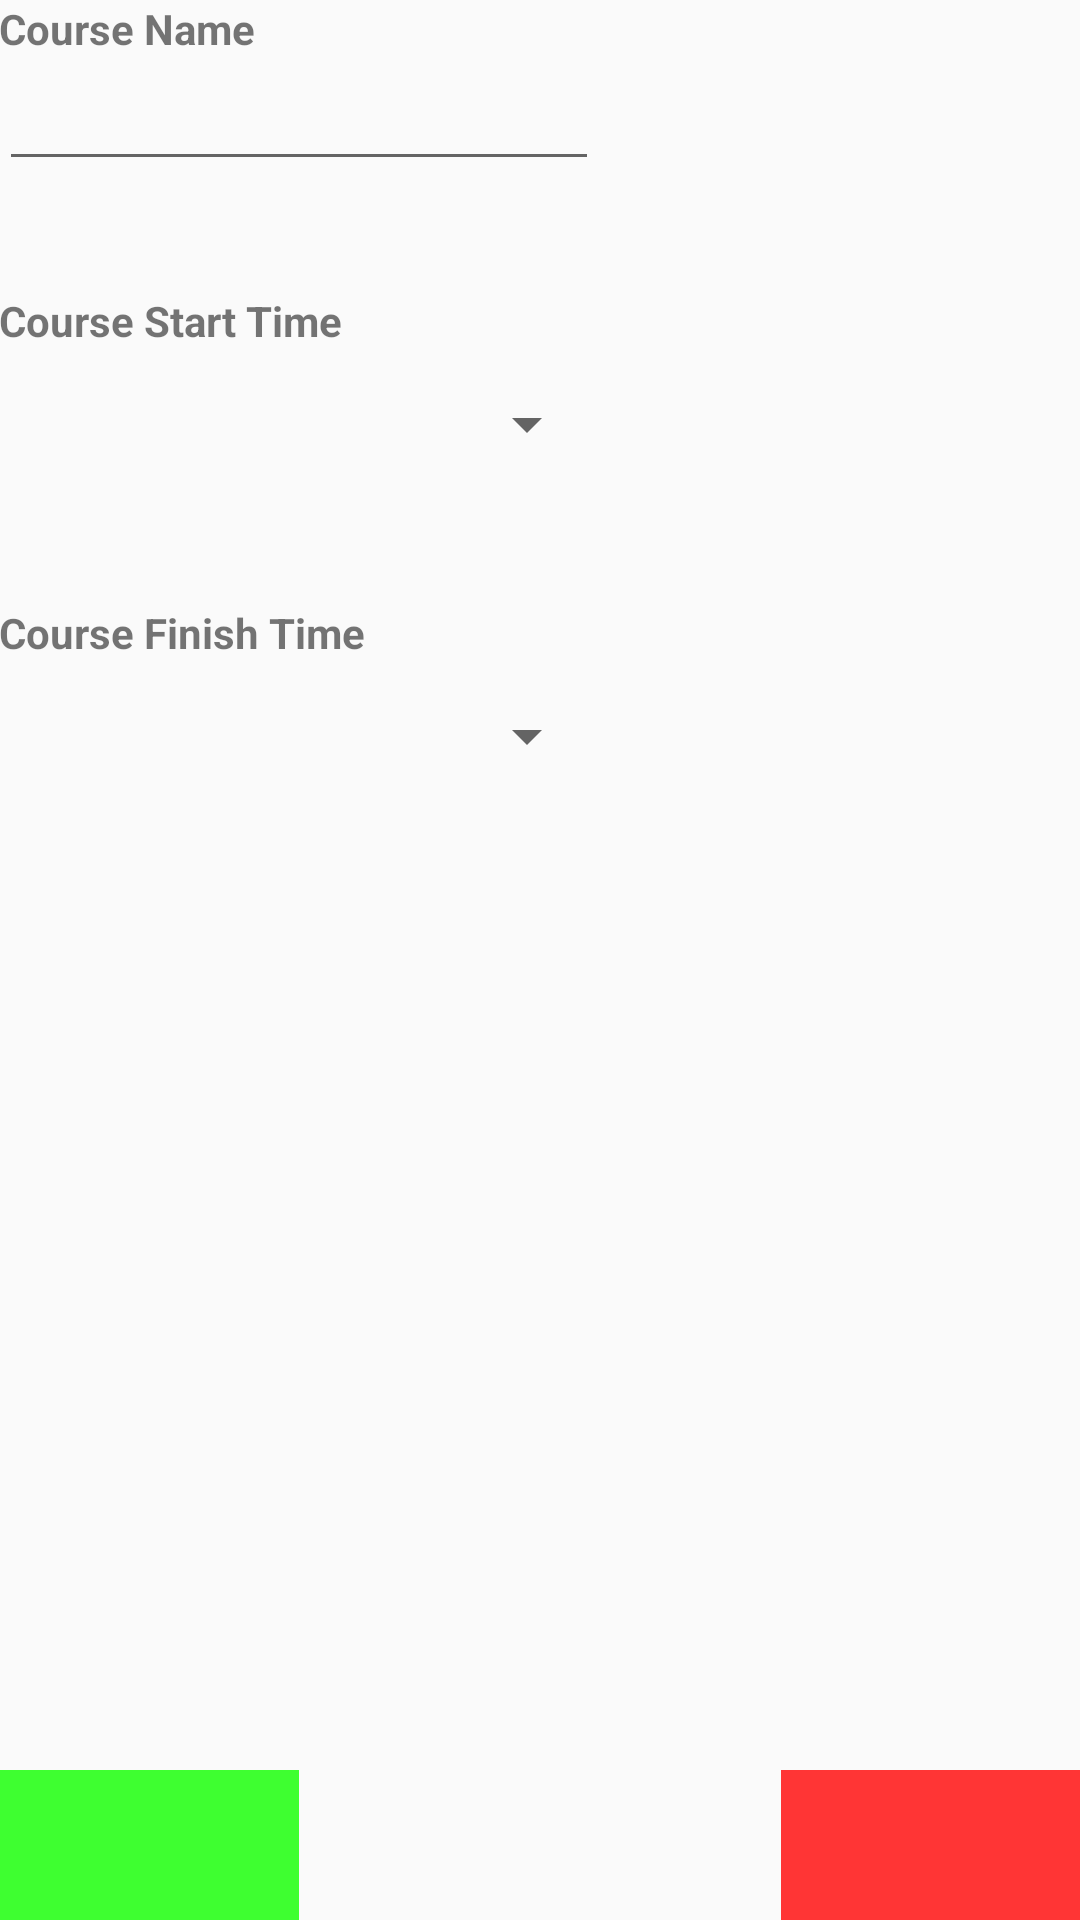

This screen was rendered from an Android layout file. Write that file and the resources it references.
<!-- AndroidManifest.xml: application theme AppTheme -->
<!-- res/layout/activity_add_course.xml -->
<?xml version="1.0" encoding="utf-8"?>
<RelativeLayout xmlns:android="http://schemas.android.com/apk/res/android"
    xmlns:tools="http://schemas.android.com/tools"
    android:layout_width="match_parent"
    android:layout_height="match_parent"
    android:paddingBottom="@dimen/activity_vertical_margin"
    android:paddingLeft="@dimen/activity_horizontal_margin"
    android:paddingRight="@dimen/activity_horizontal_margin"
    android:paddingTop="@dimen/activity_vertical_margin"
    tools:context="com.ue.smarttimetable.AddCourseActivity">

    <TextView
        android:layout_width="wrap_content"
        android:layout_height="wrap_content"
        android:textAppearance="?android:attr/textAppearanceSmall"
        android:text="@string/title_course_name"
        android:id="@+id/textViewCourseName"
        android:layout_alignParentTop="true"
        android:layout_alignParentLeft="true"
        android:layout_alignParentStart="true"
        android:textStyle="bold" />

    <EditText
        android:layout_width="200dp"
        android:layout_height="wrap_content"
        android:id="@+id/editTextCourseName"
        android:layout_below="@+id/textViewCourseName"
        android:layout_alignParentLeft="true"
        android:layout_alignParentStart="true"
        android:inputType="textCapWords" />

    <TextView
        android:layout_width="wrap_content"
        android:layout_height="wrap_content"
        android:textAppearance="?android:attr/textAppearanceSmall"
        android:text="@string/title_course_start_time"
        android:id="@+id/textViewCourseStartTime"
        android:layout_marginTop="37dp"
        android:layout_below="@+id/editTextCourseName"
        android:layout_alignParentLeft="true"
        android:layout_alignParentStart="true"
        android:textStyle="bold" />

    <TextView
        android:layout_width="wrap_content"
        android:layout_height="wrap_content"
        android:textAppearance="?android:attr/textAppearanceSmall"
        android:text="@string/title_course_finish_time"
        android:id="@+id/textViewCourseFinishTime"
        android:textStyle="bold"
        android:layout_below="@+id/spinnerCourseStartTime"
        android:layout_alignParentLeft="true"
        android:layout_alignParentStart="true"
        android:layout_marginTop="35dp" />

    <ImageButton
        android:layout_width="100dp"
        android:layout_height="50dp"
        android:id="@+id/imgButtonCourseInfoSave"
        android:layout_alignParentBottom="true"
        android:layout_alignParentLeft="true"
        android:layout_alignParentStart="true"
        android:contentDescription="@string/imgButtonDescription"
        android:background="#3eff30" />

    <ImageButton
        android:layout_width="100dp"
        android:layout_height="50dp"
        android:id="@+id/imgButtonCourseDelete"
        android:contentDescription="@string/imgButtonDescription"
        android:layout_alignParentBottom="true"
        android:layout_alignParentRight="true"
        android:layout_alignParentEnd="true"
        android:background="#ff3535" />

    <Spinner
        android:layout_width="wrap_content"
        android:layout_height="50dp"
        android:id="@+id/spinnerCourseStartTime"
        android:layout_below="@+id/textViewCourseStartTime"
        android:layout_alignParentLeft="true"
        android:layout_alignParentStart="true"
        android:layout_alignRight="@+id/editTextCourseName"
        android:layout_alignEnd="@+id/editTextCourseName" />

    <Spinner
        android:layout_width="wrap_content"
        android:layout_height="50dp"
        android:id="@+id/spinnerCourseFinishTime"
        android:layout_below="@+id/textViewCourseFinishTime"
        android:layout_alignParentLeft="true"
        android:layout_alignParentStart="true"
        android:layout_alignRight="@+id/spinnerCourseStartTime"
        android:layout_alignEnd="@+id/spinnerCourseStartTime" />
</RelativeLayout>
<!-- resources referenced by this layout -->
<resources>
  <string name="imgButtonDescription">ImageButton</string>
  <string name="title_course_finish_time">Course Finish Time</string>
  <string name="title_course_name">Course Name</string>
  <string name="title_course_start_time">Course Start Time</string>
  <style name="AppTheme" parent="Theme.AppCompat.Light.NoActionBar">
          
          <item name="colorPrimary">@color/colorPrimary</item>
          <item name="colorPrimaryDark">@color/colorPrimaryDark</item>
          <item name="colorAccent">@color/colorAccent</item>
          <item name="android:statusBarColor">#0060ba</item>
      </style>
  <!-- not gathered from this repository: default colours our renderer supplied (Android Studio template values) -->
  <color name="colorPrimary">#FF6200EE</color>
  <color name="colorPrimaryDark">#FF3700B3</color>
  <color name="colorAccent">#FF03DAC5</color>
</resources>
